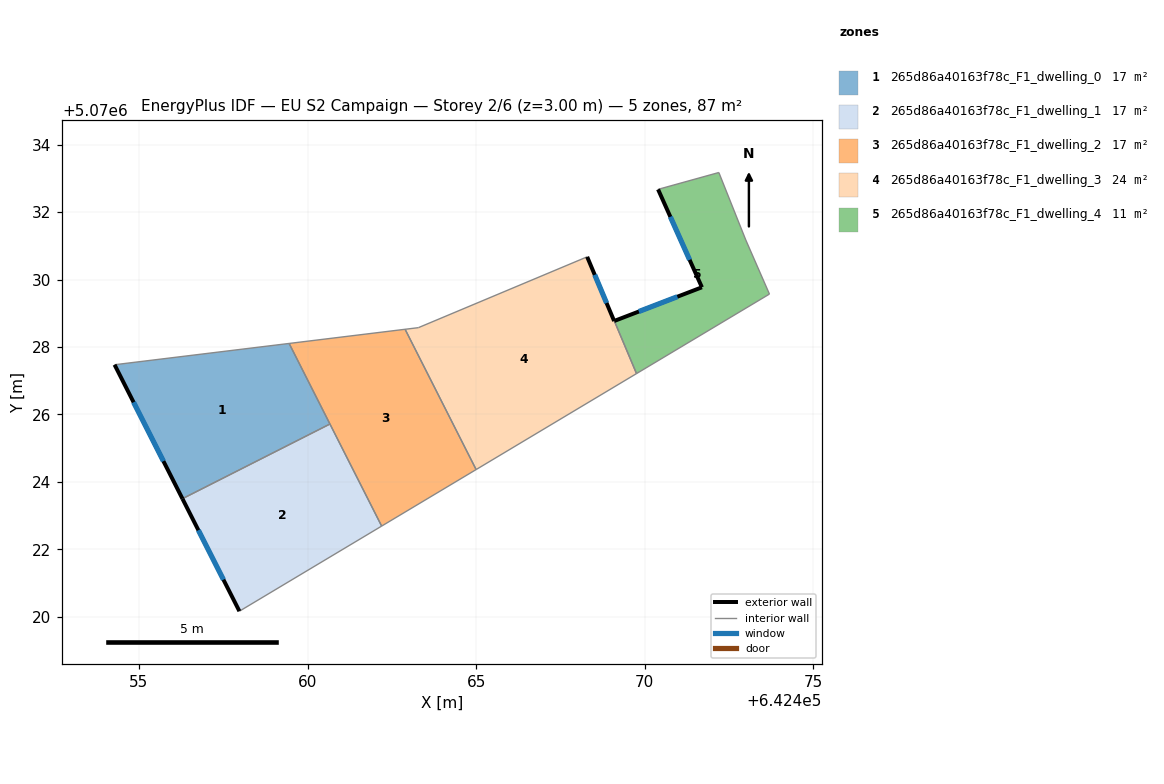
=== STOREY PLAN SPEC (per zone: floor XY polygon, exterior-wall plan segments, windows/doors) ===
zone 1: 265d86a40163f78c_F1_dwelling_0  (17.5 m²)
  floor: (642459.45, 5070028.11) (642460.67, 5070025.72) (642456.29, 5070023.50) (642454.28, 5070027.47)
  exterior wall: (642454.28, 5070027.47) – (642456.29, 5070023.50)  [4.5 m]
    window: (642454.84, 5070026.36) – (642455.73, 5070024.61)  [2.6 m²]
  interior walls: 3
zone 2: 265d86a40163f78c_F1_dwelling_1  (17.5 m²)
  floor: (642460.67, 5070025.72) (642462.20, 5070022.69) (642457.98, 5070020.17) (642456.29, 5070023.50)
  exterior wall: (642456.29, 5070023.50) – (642457.98, 5070020.17)  [3.7 m]
    window: (642456.77, 5070022.57) – (642457.51, 5070021.10)  [2.2 m²]
  interior walls: 3
zone 3: 265d86a40163f78c_F1_dwelling_2  (17.5 m²)
  floor: (642462.89, 5070028.53) (642465.00, 5070024.37) (642462.20, 5070022.69) (642459.45, 5070028.11)
  interior walls: 5
zone 4: 265d86a40163f78c_F1_dwelling_3  (23.5 m²)
  floor: (642468.29, 5070030.67) (642469.75, 5070027.21) (642465.00, 5070024.37) (642462.89, 5070028.53) (642463.29, 5070028.57)
  exterior wall: (642469.09, 5070028.77) – (642468.29, 5070030.67)  [2.1 m]
    window: (642468.87, 5070029.30) – (642468.52, 5070030.14)  [1.2 m²]
  exterior wall: (642469.10, 5070028.77) – (642469.09, 5070028.77)  [0.0 m]
  interior walls: 5
zone 5: 265d86a40163f78c_F1_dwelling_4  (11.4 m²)
  floor: (642472.19, 5070033.17) (642472.99, 5070031.17) (642473.69, 5070029.57) (642469.75, 5070027.21) (642469.10, 5070028.77) (642471.69, 5070029.77) (642470.39, 5070032.67)
  exterior wall: (642471.69, 5070029.77) – (642469.10, 5070028.77)  [2.8 m]
    window: (642470.97, 5070029.49) – (642469.82, 5070029.05)  [1.6 m²]
  exterior wall: (642470.39, 5070032.67) – (642471.69, 5070029.77)  [3.2 m]
    window: (642470.76, 5070031.86) – (642471.33, 5070030.58)  [1.8 m²]
  interior walls: 5

=== DERIVED (storey summary) ===
Building: EU S2 Campaign
Storey: 2 of 6  (floor level z = 3.00 m)
Storey gross floor area: 87.4 m²
Zones on this storey: 5
  - 265d86a40163f78c_F1_dwelling_0: floor 17.5 m²; exterior wall 4.5 m (13.4 m²); 1 window(s) 2.6 m²; WWR 19.3%
  - 265d86a40163f78c_F1_dwelling_1: floor 17.5 m²; exterior wall 3.7 m (11.2 m²); 1 window(s) 2.2 m²; WWR 19.3%
  - 265d86a40163f78c_F1_dwelling_2: floor 17.5 m²
  - 265d86a40163f78c_F1_dwelling_3: floor 23.5 m²; exterior wall 2.1 m (6.2 m²); 1 window(s) 1.2 m²; WWR 19.3%
  - 265d86a40163f78c_F1_dwelling_4: floor 11.4 m²; exterior wall 6.0 m (17.9 m²); 2 window(s) 3.5 m²; WWR 19.3%
Zone adjacency (shared interzone walls):
  - 265d86a40163f78c_F1_dwelling_0 ↔ 265d86a40163f78c_F1_dwelling_1
  - 265d86a40163f78c_F1_dwelling_0 ↔ 265d86a40163f78c_F1_dwelling_2
  - 265d86a40163f78c_F1_dwelling_1 ↔ 265d86a40163f78c_F1_dwelling_2
  - 265d86a40163f78c_F1_dwelling_2 ↔ 265d86a40163f78c_F1_dwelling_3
  - 265d86a40163f78c_F1_dwelling_3 ↔ 265d86a40163f78c_F1_dwelling_4